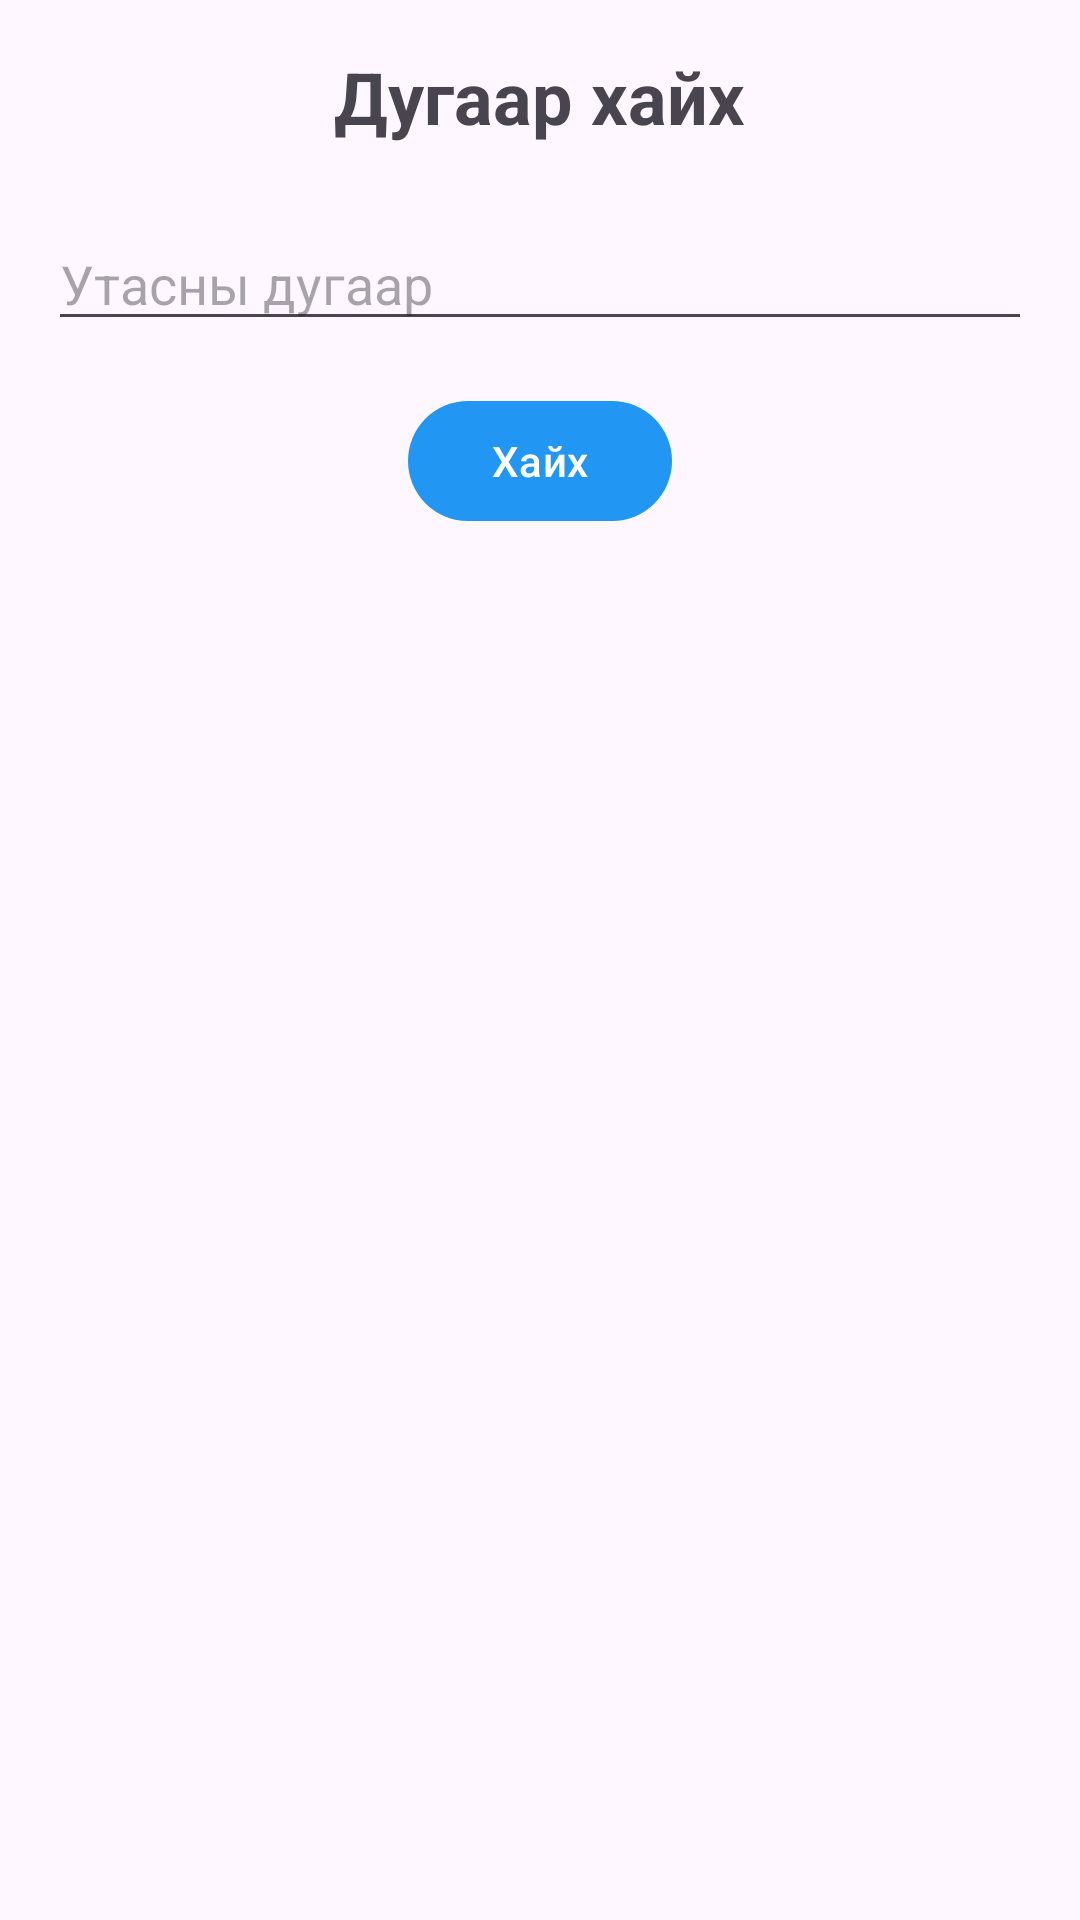

Layout XML and referenced resources for this Android screen:
<!-- AndroidManifest.xml: application theme Theme.CallerInsight -->
<!-- res/layout/activity_manual_search.xml -->
<?xml version="1.0" encoding="utf-8"?>
<LinearLayout xmlns:android="http://schemas.android.com/apk/res/android"
    xmlns:tools="http://schemas.android.com/tools"
    android:layout_width="match_parent"
    android:layout_height="match_parent"
    android:orientation="vertical"
    android:padding="16dp"
    android:gravity="center_horizontal"
    tools:context=".ManualSearchActivity">

    <TextView
        android:layout_width="wrap_content"
        android:layout_height="wrap_content"
        android:text="Дугаар хайх"
        android:textSize="24sp"
        android:textStyle="bold"
        android:layout_marginBottom="24dp"/>

    <EditText
        android:id="@+id/etPhoneNumber"
        android:layout_width="match_parent"
        android:layout_height="wrap_content"
        android:hint="Утасны дугаар"
        android:inputType="phone"
        android:layout_marginBottom="16dp"/>

    <Button
        android:id="@+id/btnSearch"
        android:layout_width="wrap_content"
        android:layout_height="wrap_content"
        android:text="Хайх"/>

    <ProgressBar
        android:id="@+id/progressBar"
        android:layout_width="wrap_content"
        android:layout_height="wrap_content"
        android:visibility="gone"
        android:layout_marginTop="16dp"/>

    <TextView
        android:id="@+id/tvResult"
        android:layout_width="match_parent"
        android:layout_height="wrap_content"
        android:layout_marginTop="24dp"
        android:textSize="16sp"
        android:gravity="center"
        tools:text="Хайлтын үр дүн энд гарна"/>

</LinearLayout>
<!-- resources referenced by this layout -->
<resources>
  <style name="Theme.CallerInsight" parent="Base.Theme.CallerInsight" />
  <style name="Base.Theme.CallerInsight" parent="Theme.Material3.DayNight.NoActionBar">
          <item name="colorPrimary">@color/blue_500</item>
          <item name="colorPrimaryVariant">@color/blue_700</item>
          <item name="colorOnPrimary">@color/white</item>
          <item name="button_gradient_bg">@drawable/button_light_grad</item>
      </style>
  <color name="blue_500">#2196F3</color>
  <color name="blue_700">#1976D2</color>
  <color name="white">#FFFFFFFF</color>
  <!-- drawable button_light_grad (drawable) -->
  <?xml version="1.0" encoding="utf-8"?>
  <ripple xmlns:android="http://schemas.android.com/apk/res/android"
      android:color="#40FFFFFF">
      <item>
          <shape android:shape="rectangle">
              <gradient
                  android:startColor="#77A1D3"
                  android:centerColor="#79CBCA"
                  android:endColor="#77A1D3"
                  android:angle="0" />
              <corners android:radius="12dp" />
              <padding android:bottom="12dp" android:left="12dp" android:right="12dp" android:top="12dp" />
          </shape>
      </item>
  </ripple>
</resources>
